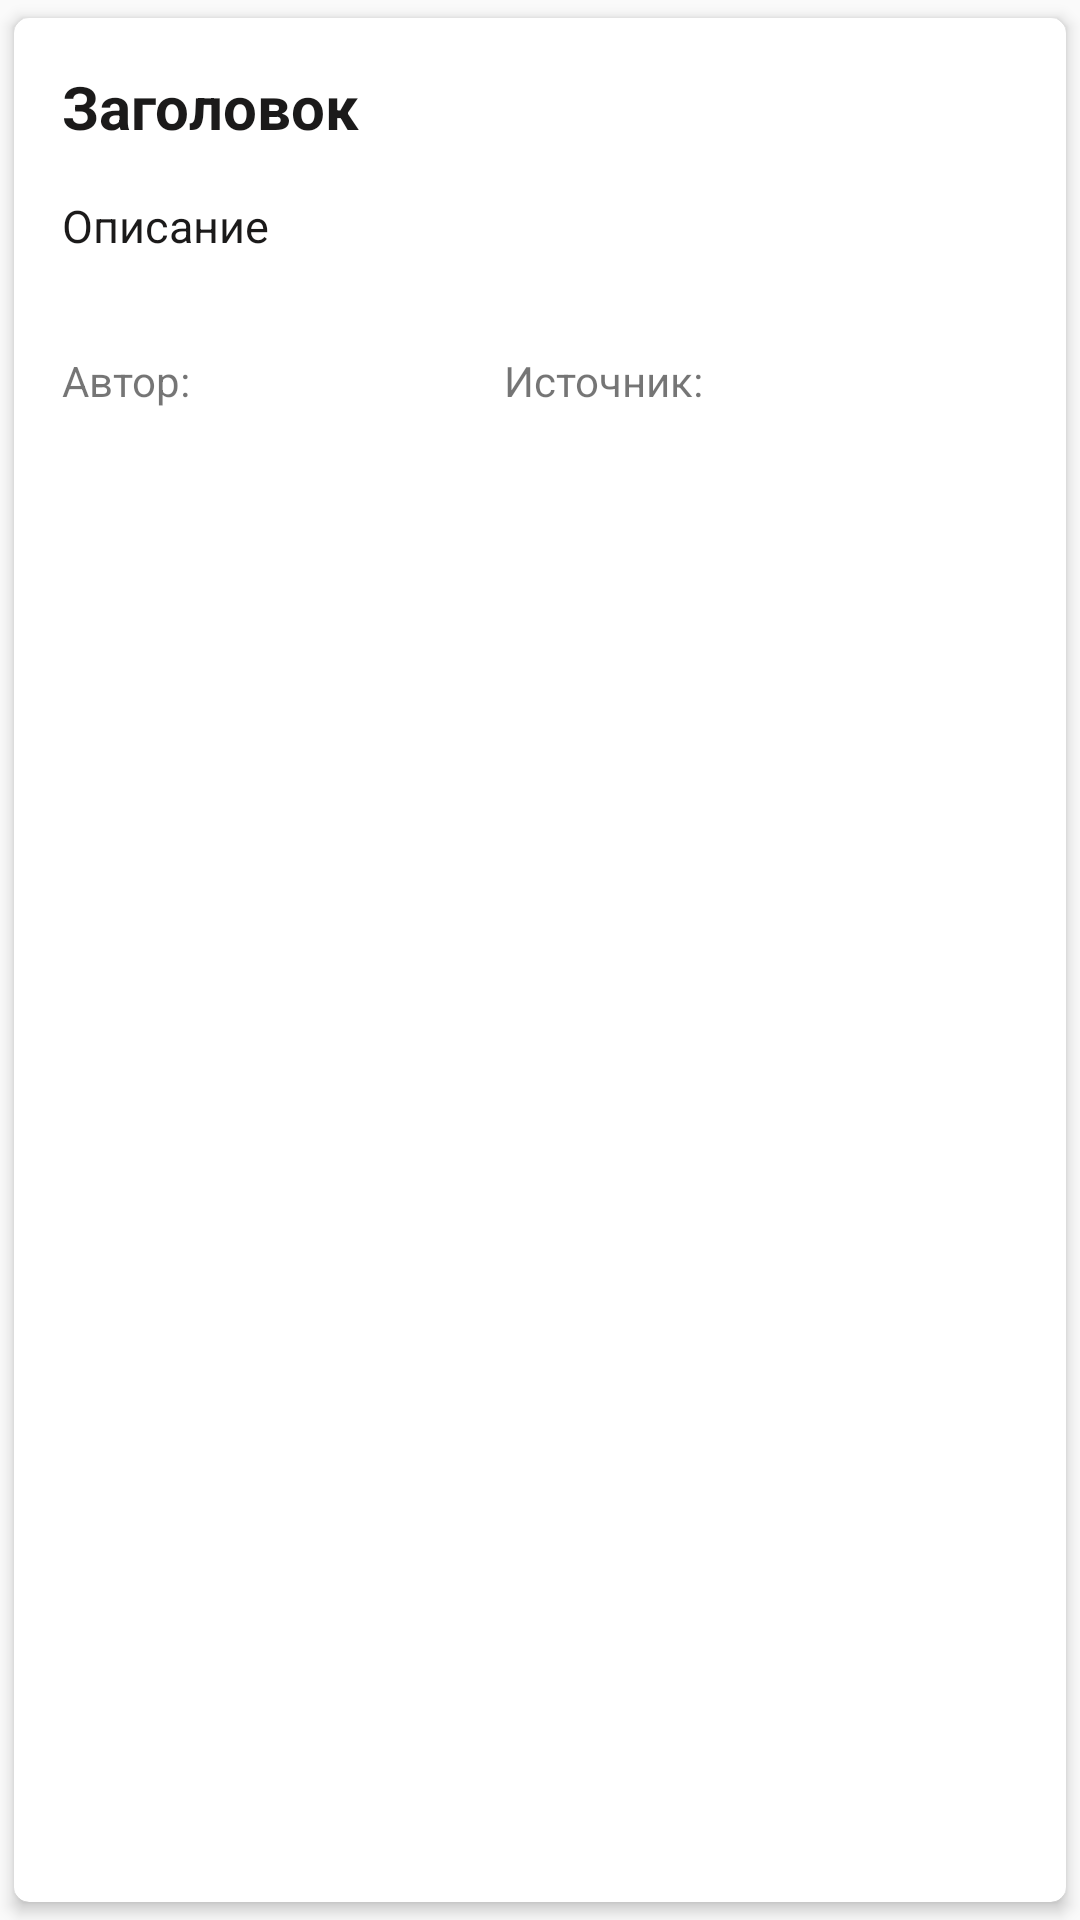

Reconstruct the res/layout file that produces this screen, plus the resources it refers to.
<!-- AndroidManifest.xml: application theme AppTheme -->
<!-- res/layout/post_list_item.xml -->
<?xml version="1.0" encoding="utf-8"?>
<android.support.v7.widget.CardView xmlns:android="http://schemas.android.com/apk/res/android"
    xmlns:app="http://schemas.android.com/apk/res-auto"
    android:layout_width="match_parent"
    android:layout_height="wrap_content"
    app:contentPadding="16dp"
    app:cardCornerRadius="5dp"
    app:cardBackgroundColor="#fff"
    app:cardUseCompatPadding="true"
    app:cardElevation="3dp">

    <LinearLayout
        android:layout_width="match_parent"
        android:layout_height="wrap_content"
        android:orientation="vertical">

        <TextView
            android:id="@+id/title_txtView"
            android:layout_width="match_parent"
            android:layout_height="wrap_content"
            android:text="@string/title_post_list"
            android:textColor="@color/colorPrimary"
            android:textSize="20sp"
            android:textStyle="bold" />

        <TextView
            android:id="@+id/description_txtView"
            android:layout_width="match_parent"
            android:layout_height="wrap_content"
            android:text="@string/description_post_list"
            android:textColor="@color/colorPrimary"
            android:textSize="15sp"
            android:layout_marginTop="16dp"
            android:layout_marginBottom="16dp"/>

        <ImageView
            android:id="@+id/image_imgView"
            android:layout_width="match_parent"
            android:layout_height="wrap_content"
            android:contentDescription="@string/image_post_list"
            android:layout_marginBottom="16dp"/>

        <LinearLayout
            android:layout_width="match_parent"
            android:layout_height="wrap_content"
            android:orientation="horizontal">

            <TextView
                android:id="@+id/author_txtView"
                android:layout_width="wrap_content"
                android:layout_height="wrap_content"
                android:gravity="start"
                android:text="@string/author_post_list"
                android:layout_weight="1"/>

            <TextView
                android:id="@+id/source_txtView"
                android:layout_width="wrap_content"
                android:layout_height="wrap_content"
                android:gravity=""
                android:text="@string/source_post_list"
                android:layout_weight="1"/>

        </LinearLayout>

    </LinearLayout>

</android.support.v7.widget.CardView>
<!-- resources referenced by this layout -->
<resources>
  <color name="colorPrimary">#1B1A1A</color>
  <string name="author_post_list">Автор:</string>
  <string name="description_post_list">Описание</string>
  <string name="image_post_list">Изображение поста</string>
  <string name="source_post_list">Источник:</string>
  <string name="title_post_list">Заголовок</string>
  <style name="AppTheme" parent="Theme.AppCompat.Light.DarkActionBar">
          <item name="colorPrimary">@color/colorPrimary</item>
          <item name="colorPrimaryDark">@color/colorPrimaryDark</item>
          <item name="colorAccent">@color/colorAccent</item>
      </style>
  <color name="colorPrimaryDark">#1B1A1A</color>
  <color name="colorAccent">#1B1A1A</color>
</resources>
